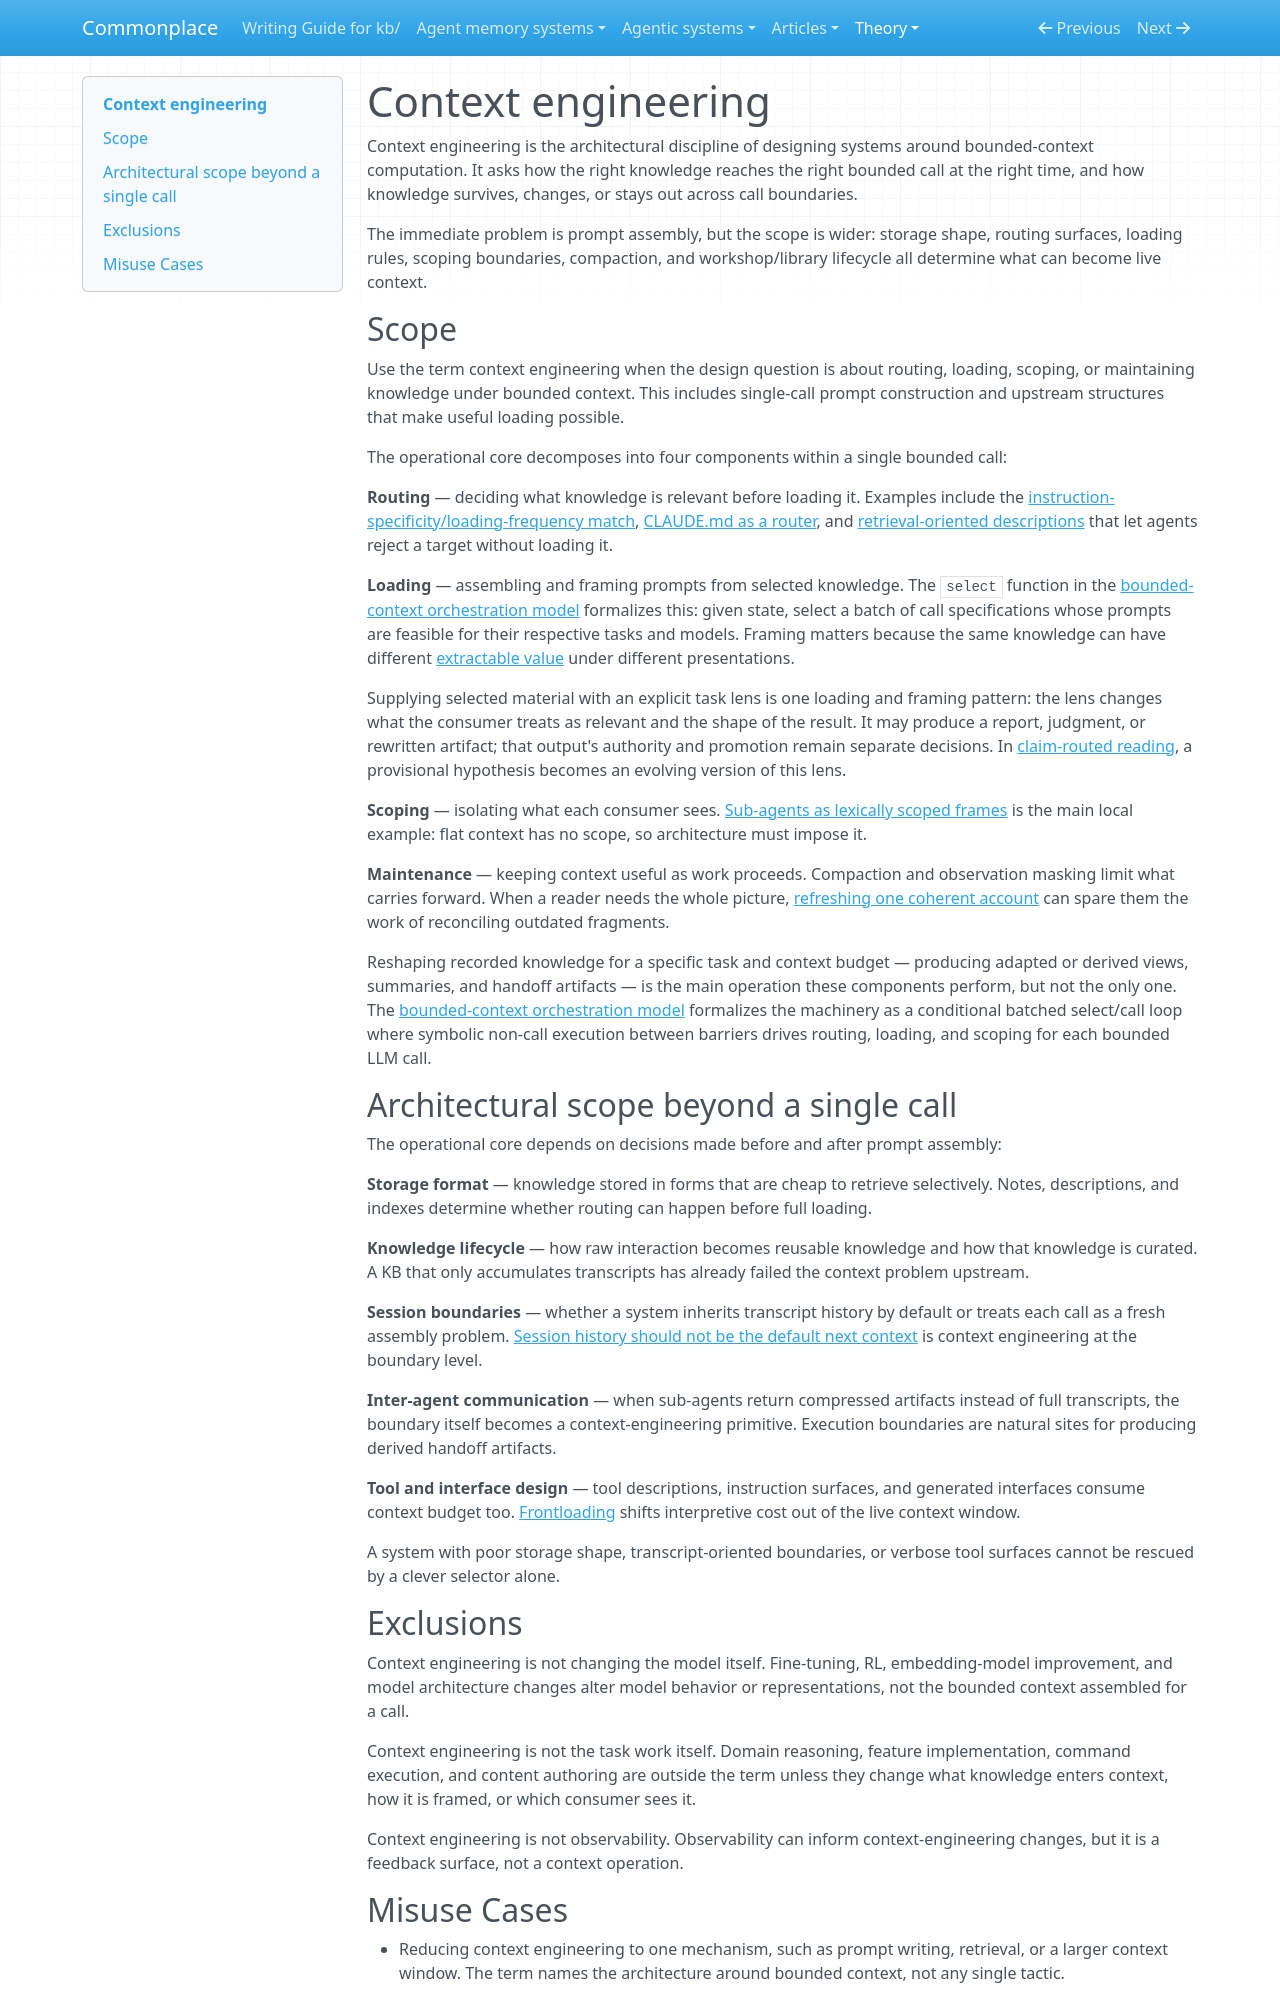

repository: zby/commonplace · page: theory/definitions/context-engineering/index.html · generator: mkdocs

---
description: Definition — context engineering is the discipline of designing systems around bounded-context constraints; its operational core is routing, loading, scoping, and maintenance for each bounded call
type: types/definition.md
tags: [computational-model, context-engineering]
---

# Context engineering

Context engineering is the architectural discipline of designing systems around bounded-context computation. It asks how the right knowledge reaches the right bounded call at the right time, and how knowledge survives, changes, or stays out across call boundaries.

The immediate problem is prompt assembly, but the scope is wider: storage shape, routing surfaces, loading rules, scoping boundaries, compaction, and workshop/library lifecycle all determine what can become live context.

## Scope

Use the term context engineering when the design question is about routing, loading, scoping, or maintaining knowledge under bounded context. This includes single-call prompt construction and upstream structures that make useful loading possible.

The operational core decomposes into four components within a single bounded call:

**Routing** — deciding what knowledge is relevant before loading it. Examples include the [instruction-specificity/loading-frequency match](../instruction-specificity-should-match-loading-frequency.md), [CLAUDE.md as a router](../agents-md-should-be-organized-as-a-control-plane.md), and [retrieval-oriented descriptions](../agents-navigate-by-deciding-what-to-read-next.md) that let agents reject a target without loading it.

**Loading** — assembling and framing prompts from selected knowledge. The `select` function in the [bounded-context orchestration model](../bounded-context-orchestration-model.md) formalizes this: given state, select a batch of call specifications whose prompts are feasible for their respective tasks and models. Framing matters because the same knowledge can have different [extractable value](../information-value-is-observer-relative.md) under different presentations.

Supplying selected material with an explicit task lens is one loading and
framing pattern: the lens changes what the consumer treats as relevant and the
shape of the result. It may produce a report, judgment, or rewritten artifact;
that output's authority and promotion remain separate decisions. In
[claim-routed reading](../claim-routed-reading-may-beat-reading-first-for-synthesis-notes.md),
a provisional hypothesis becomes an evolving version of this lens.

**Scoping** — isolating what each consumer sees. [Sub-agents as lexically scoped frames](../llm-context-is-composed-without-scoping.md) is the main local example: flat context has no scope, so architecture must impose it.

**Maintenance** — keeping context useful as work proceeds. Compaction and observation masking limit what carries forward. When a reader needs the whole picture, [refreshing one coherent account](../evolving-understanding-needs-holistic-rewrite-not-composition.md) can spare them the work of reconciling outdated fragments.

Reshaping recorded knowledge for a specific task and context budget — producing adapted or derived views, summaries, and handoff artifacts — is the main operation these components perform, but not the only one. The [bounded-context orchestration model](../bounded-context-orchestration-model.md) formalizes the machinery as a conditional batched select/call loop where symbolic non-call execution between barriers drives routing, loading, and scoping for each bounded LLM call.

## Architectural scope beyond a single call

The operational core depends on decisions made before and after prompt assembly:

**Storage format** — knowledge stored in forms that are cheap to retrieve selectively. Notes, descriptions, and indexes determine whether routing can happen before full loading.

**Knowledge lifecycle** — how raw interaction becomes reusable knowledge and how that knowledge is curated. A KB that only accumulates transcripts has already failed the context problem upstream.

**Session boundaries** — whether a system inherits transcript history by default or treats each call as a fresh assembly problem. [Session history should not be the default next context](../session-history-should-not-be-the-default-next-context.md) is context engineering at the boundary level.

**Inter-agent communication** — when sub-agents return compressed artifacts instead of full transcripts, the boundary itself becomes a context-engineering primitive. Execution boundaries are natural sites for producing derived handoff artifacts.

**Tool and interface design** — tool descriptions, instruction surfaces, and generated interfaces consume context budget too. [Frontloading](../frontloading-spares-execution-context.md) shifts interpretive cost out of the live context window.

A system with poor storage shape, transcript-oriented boundaries, or verbose tool surfaces cannot be rescued by a clever selector alone.

## Exclusions

Context engineering is not changing the model itself. Fine-tuning, RL, embedding-model improvement, and model architecture changes alter model behavior or representations, not the bounded context assembled for a call.

Context engineering is not the task work itself. Domain reasoning, feature implementation, command execution, and content authoring are outside the term unless they change what knowledge enters context, how it is framed, or which consumer sees it.

Context engineering is not observability. Observability can inform context-engineering changes, but it is a feedback surface, not a context operation.
